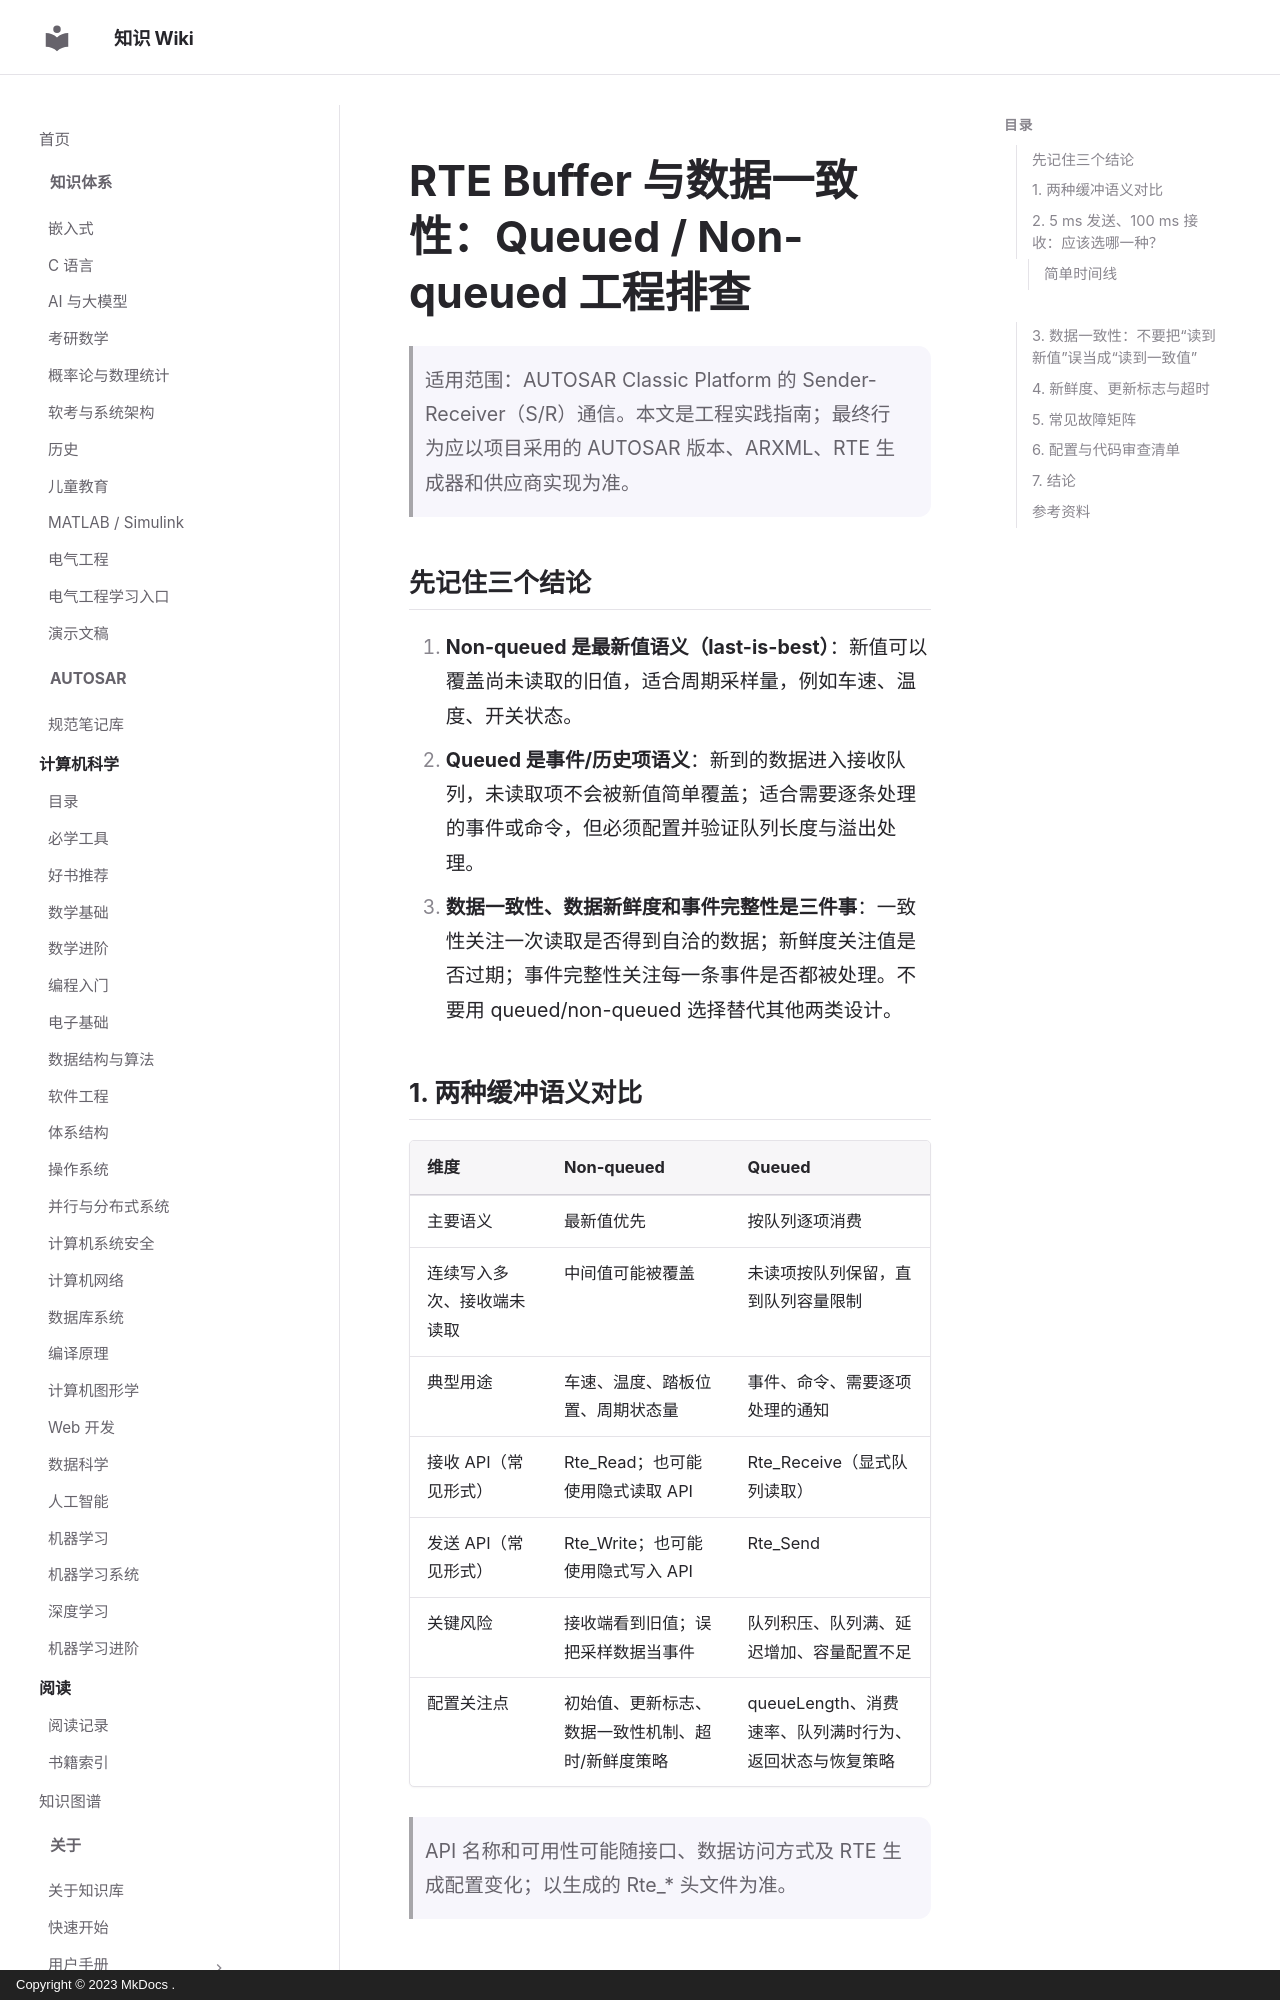

repository: ilikui/wiki · page: 1000-questions/autosar/rte-buffer-data-consistency-queued-nonqueued/index.html · generator: mkdocs · copyright: Copyright © 2023 MkDocs .

# RTE Buffer 与数据一致性：Queued / Non-queued 工程排查

> 适用范围：AUTOSAR Classic Platform 的 Sender-Receiver（S/R）通信。本文是工程实践指南；最终行为应以项目采用的 AUTOSAR 版本、ARXML、RTE 生成器和供应商实现为准。

## 先记住三个结论

1. **Non-queued 是最新值语义（last-is-best）**：新值可以覆盖尚未读取的旧值，适合周期采样量，例如车速、温度、开关状态。
2. **Queued 是事件/历史项语义**：新到的数据进入接收队列，未读取项不会被新值简单覆盖；适合需要逐条处理的事件或命令，但必须配置并验证队列长度与溢出处理。
3. **数据一致性、数据新鲜度和事件完整性是三件事**：一致性关注一次读取是否得到自洽的数据；新鲜度关注值是否过期；事件完整性关注每一条事件是否都被处理。不要用 queued/non-queued 选择替代其他两类设计。

## 1. 两种缓冲语义对比

| 维度 | Non-queued | Queued |
|---|---|---|
| 主要语义 | 最新值优先 | 按队列逐项消费 |
| 连续写入多次、接收端未读取 | 中间值可能被覆盖 | 未读项按队列保留，直到队列容量限制 |
| 典型用途 | 车速、温度、踏板位置、周期状态量 | 事件、命令、需要逐项处理的通知 |
| 接收 API（常见形式） | Rte_Read；也可能使用隐式读取 API | Rte_Receive（显式队列读取） |
| 发送 API（常见形式） | Rte_Write；也可能使用隐式写入 API | Rte_Send |
| 关键风险 | 接收端看到旧值；误把采样数据当事件 | 队列积压、队列满、延迟增加、容量配置不足 |
| 配置关注点 | 初始值、更新标志、数据一致性机制、超时/新鲜度策略 | queueLength、消费速率、队列满时行为、返回状态与恢复策略 |

> API 名称和可用性可能随接口、数据访问方式及 RTE 生成配置变化；以生成的 Rte_* 头文件为准。
